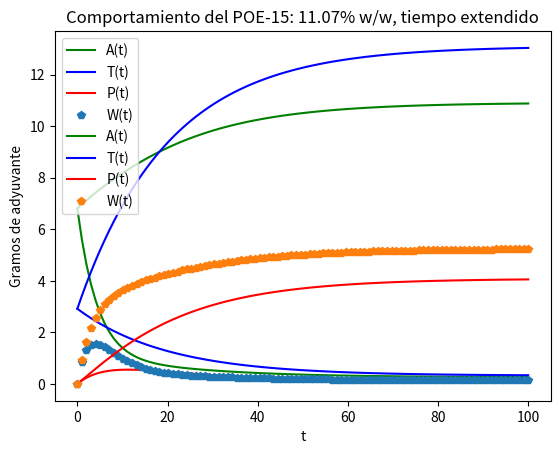

Python code for this plot:
import numpy as np
from scipy.integrate import odeint
import scipy as sp
import scipy.optimize
import matplotlib.pyplot as plt

####################################################################################################################################
######################################################## ADYUVANTES ############################
###################################################################################################

# Evaluando el comportamiento de las poblaciones

print('Variando la masa total de adyuvante m')

m = 9.72     # Masa total inicial de glisfosato. Para 3 L de herbicida: 5.112 g
phi = 0.00548  # se fumiga dos veces al año: 2/365
pi = 0.7      # proporción del herbicida que se va al aire. 1-pi es lo que va a la tierra
ga = 1/5      # 1/ga = lo que dura el adyuvante en el aire: 5 días
gt = 1/20     # 1/gt = lo que dura el glifosato en la tierra: 20-60 días
k = 0.8       # Proporción del glifosato en agua que se va al aire. 1-k se va directamente a la persona.
G = m * (1-pi) * (1-k) * 2 / 160   # Cantidad en masa de glifosato que consume una persona al día. 2 L/día * 1058x10^-3 g/L
mw = 1/5      # 1/mw = Lo que dura el glifosato en el agua: 5 días
mp = 1/3      # 1/mp = Lo que dura el glifosato en el cuerpo de una persona: 3 días.
n1 = 0.8      # Proporción del glifosato que va del aire a la persona. (1-n1) es la proporción que se sale del domo.


def modelAdyuv(y,t,m,phi,pi,ga,gt,G,k,mw,mp,n1):
    A, T, W, P=y
    Adot = m*phi*pi + k * mw * W - ga * n1 * A - ga * (1-n1) * A
    Tdot = m * phi * (1-pi) - gt * T
    Wdot = gt * T - mw * k * W - G * (1-k)
    Pdot = G * (1-k) + ga * n1 * A - mp * P
    dydt=[Adot,Tdot,Wdot,Pdot]
    return dydt

y01 = [m*(pi),m*(1-pi),0,0]
t = np.linspace(0,100,100)

sol=odeint(modelAdyuv,y01,t,args=(m,phi,pi,ga,gt,G,k,mw,mp,n1))

plt.plot(t,sol[:,0],'g',label='A(t)')
plt.plot(t,sol[:,1],'b',label='T(t)')
plt.plot(t,sol[:,2],'r',label='P(t)')
plt.plot(t,sol[:,3],'p',label='W(t)')
plt.legend(loc='best')
plt.xlabel('t')
plt.ylabel('Gramos de adyuvante')
plt.title('Comportamiento del POE-15: 0.27% w/w')
plt.show()

m11 = 398.52  # Gramos de POE-15 en 3L de herbicida al 11.07% w/w
# Esa masa la saque con la densidad del POE-15 que saqué de:
# https://www.stepan.com/products/Surfactants/TOXIMUL%C2%AE/TOXIMUL%C2%AE-TA-15.aspx

t11 = np.linspace(0,100,100)
y11 = [m*(pi),m*(1-pi),0,0]

sol11=odeint(modelAdyuv,y01,t11,args=(m11,phi,pi,ga,gt,G,k,mw,mp,n1))

plt.plot(t11,sol11[:,0],'g',label='A(t)')
plt.plot(t11,sol11[:,1],'b',label='T(t)')
plt.plot(t11,sol11[:,2],'r',label='P(t)')
plt.plot(t11,sol11[:,3],'p',label='W(t)')
plt.legend(loc='best')
plt.xlabel('t')
plt.ylabel('Gramos de adyuvante')
plt.title('Comportamiento del POE-15: 11.07% w/w, tiempo extendido')
plt.show()